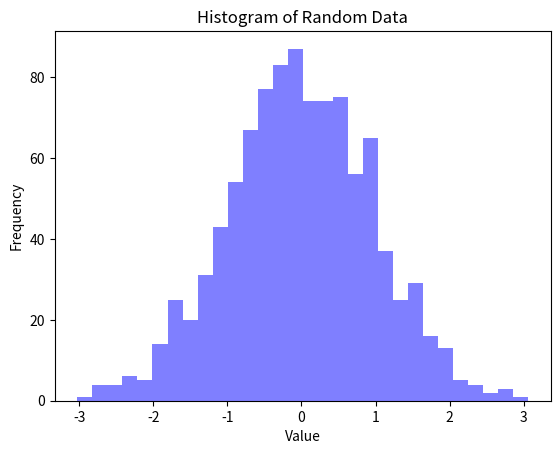

Write Python code to recreate this figure.
import numpy as np
import matplotlib.pyplot as plt

# Generate sample data: 1000 random numbers from a normal distribution

data = np.random.randn(1000)
# Create a histogram
plt.hist(data, bins=30, alpha=0.5, color='b')
plt.title('Histogram of Random Data')
plt.xlabel('Value')
plt.ylabel('Frequency')
plt.show()